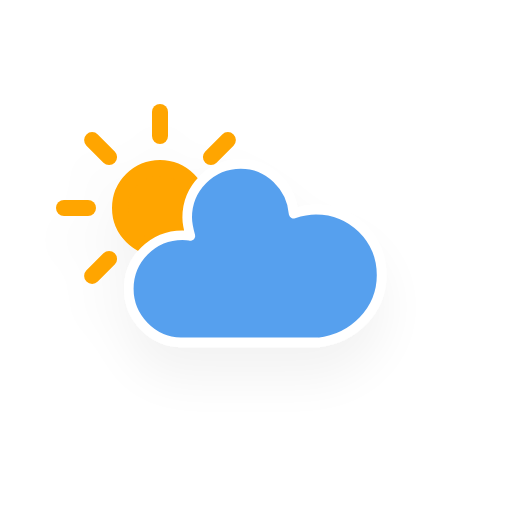
t = 0.00 s
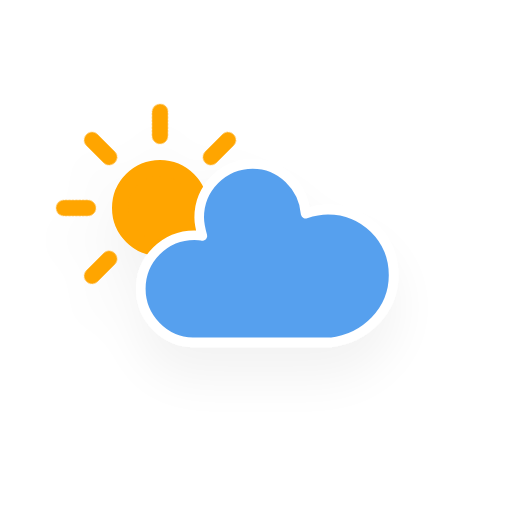
t = 1.13 s
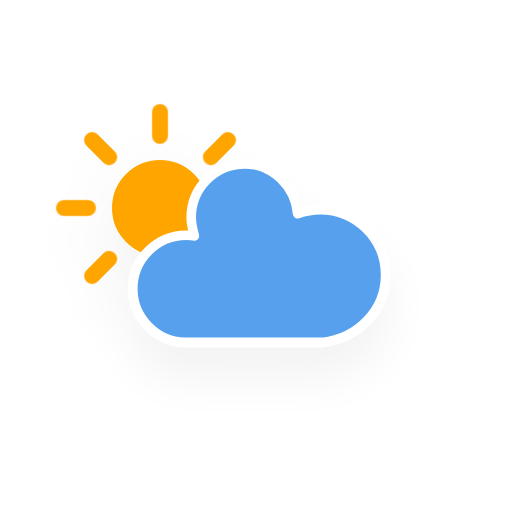
t = 3.38 s
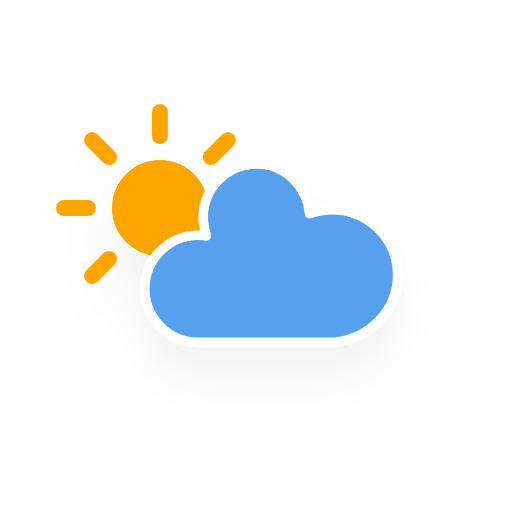
t = 4.50 s
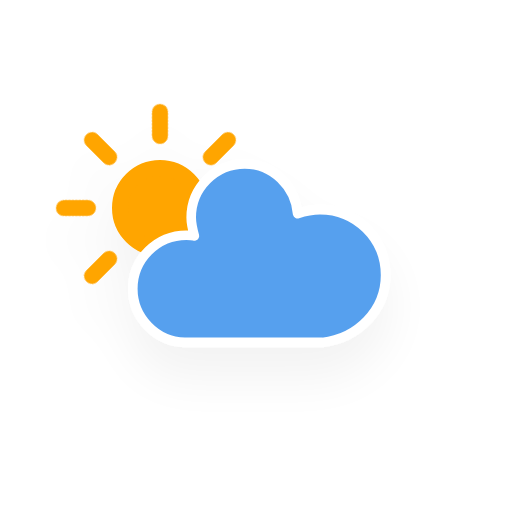
t = 5.63 s
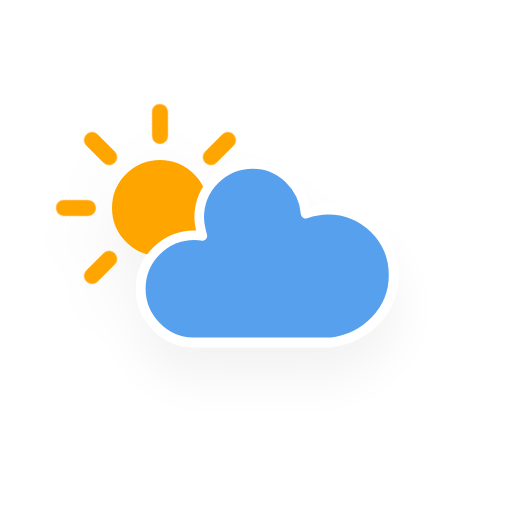
t = 7.88 s

The animated SVG that drew these frames (rendered in a browser with its animation timeline set to each time). Animation: 3 CSS @keyframes rules; one cycle of 9.00 s, repeats indefinitely.

<?xml version="1.0" encoding="utf-8"?>
<!-- (c) ammap.com | SVG weather icons -->
<svg
    version="1.1"
    xmlns="http://www.w3.org/2000/svg"
    xmlns:xlink="http://www.w3.org/1999/xlink"
    width="256"
    height="256"
    viewBox="0 0 64 64" >
    <defs>
        <filter id="blur" width="200%" height="200%">
            <feGaussianBlur in="SourceAlpha" stdDeviation="3"/>
            <feOffset dx="0" dy="4" result="offsetblur"/>
            <feComponentTransfer>
                <feFuncA type="linear" slope="0.05"/>
            </feComponentTransfer>
            <feMerge> 
                <feMergeNode/>
                <feMergeNode in="SourceGraphic"/> 
            </feMerge>
        </filter>
        <style type="text/css"><![CDATA[
/*
** CLOUDS
*/
@keyframes am-weather-cloud-2 {
  0% {
    -webkit-transform: translate(0px,0px);
       -moz-transform: translate(0px,0px);
        -ms-transform: translate(0px,0px);
            transform: translate(0px,0px);
  }

  50% {
    -webkit-transform: translate(2px,0px);
       -moz-transform: translate(2px,0px);
        -ms-transform: translate(2px,0px);
            transform: translate(2px,0px);
  }

  100% {
    -webkit-transform: translate(0px,0px);
       -moz-transform: translate(0px,0px);
        -ms-transform: translate(0px,0px);
            transform: translate(0px,0px);
  }
}

.am-weather-cloud-2 {
  -webkit-animation-name: am-weather-cloud-2;
     -moz-animation-name: am-weather-cloud-2;
          animation-name: am-weather-cloud-2;
  -webkit-animation-duration: 3s;
     -moz-animation-duration: 3s;
          animation-duration: 3s;
  -webkit-animation-timing-function: linear;
     -moz-animation-timing-function: linear;
          animation-timing-function: linear;
  -webkit-animation-iteration-count: infinite;
     -moz-animation-iteration-count: infinite;
          animation-iteration-count: infinite;
}

/*
** SUN
*/
@keyframes am-weather-sun {
  0% {
    -webkit-transform: rotate(0deg);
       -moz-transform: rotate(0deg);
        -ms-transform: rotate(0deg);
            transform: rotate(0deg);
  }

  100% {
    -webkit-transform: rotate(360deg);
       -moz-transform: rotate(360deg);
        -ms-transform: rotate(360deg);
            transform: rotate(360deg);
  }
}

.am-weather-sun {
  -webkit-animation-name: am-weather-sun;
     -moz-animation-name: am-weather-sun;
      -ms-animation-name: am-weather-sun;
          animation-name: am-weather-sun;
  -webkit-animation-duration: 9s;
     -moz-animation-duration: 9s;
      -ms-animation-duration: 9s;
          animation-duration: 9s;
  -webkit-animation-timing-function: linear;
     -moz-animation-timing-function: linear;
      -ms-animation-timing-function: linear;
          animation-timing-function: linear;
  -webkit-animation-iteration-count: infinite;
     -moz-animation-iteration-count: infinite;
      -ms-animation-iteration-count: infinite;
          animation-iteration-count: infinite;
}

@keyframes am-weather-sun-shiny {
  0% {
    stroke-dasharray: 3px 10px;
    stroke-dashoffset: 0px;
  }

  50% {
    stroke-dasharray: 0.1px 10px;
    stroke-dashoffset: -1px;
  }

  100% {
    stroke-dasharray: 3px 10px;
    stroke-dashoffset: 0px;
  }
}

.am-weather-sun-shiny line {
  -webkit-animation-name: am-weather-sun-shiny;
     -moz-animation-name: am-weather-sun-shiny;
      -ms-animation-name: am-weather-sun-shiny;
          animation-name: am-weather-sun-shiny;
  -webkit-animation-duration: 2s;
     -moz-animation-duration: 2s;
      -ms-animation-duration: 2s;
          animation-duration: 2s;
  -webkit-animation-timing-function: linear;
     -moz-animation-timing-function: linear;
      -ms-animation-timing-function: linear;
          animation-timing-function: linear;
  -webkit-animation-iteration-count: infinite;
     -moz-animation-iteration-count: infinite;
      -ms-animation-iteration-count: infinite;
          animation-iteration-count: infinite;
}
        ]]></style>
    </defs>
    <g filter="url(#blur)" id="cloudy-day-3">
        <g transform="translate(20,10)">
            <g transform="translate(0,16)">
                <g class="am-weather-sun">
                    <g>
                        <line fill="none" stroke="orange" stroke-linecap="round" stroke-width="2" transform="translate(0,9)" x1="0" x2="0" y1="0" y2="3"/>
                    </g>
                    <g transform="rotate(45)">
                        <line fill="none" stroke="orange" stroke-linecap="round" stroke-width="2" transform="translate(0,9)" x1="0" x2="0" y1="0" y2="3"/>
                    </g>
                    <g transform="rotate(90)">
                        <line fill="none" stroke="orange" stroke-linecap="round" stroke-width="2" transform="translate(0,9)" x1="0" x2="0" y1="0" y2="3"/>
                    </g>
                    <g transform="rotate(135)">
                        <line fill="none" stroke="orange" stroke-linecap="round" stroke-width="2" transform="translate(0,9)" x1="0" x2="0" y1="0" y2="3"/>
                    </g>
                    <g transform="rotate(180)">
                        <line fill="none" stroke="orange" stroke-linecap="round" stroke-width="2" transform="translate(0,9)" x1="0" x2="0" y1="0" y2="3"/>
                    </g>
                    <g transform="rotate(225)">
                        <line fill="none" stroke="orange" stroke-linecap="round" stroke-width="2" transform="translate(0,9)" x1="0" x2="0" y1="0" y2="3"/>
                    </g>
                    <g transform="rotate(270)">
                        <line fill="none" stroke="orange" stroke-linecap="round" stroke-width="2" transform="translate(0,9)" x1="0" x2="0" y1="0" y2="3"/>
                    </g>
                    <g transform="rotate(315)">
                        <line fill="none" stroke="orange" stroke-linecap="round" stroke-width="2" transform="translate(0,9)" x1="0" x2="0" y1="0" y2="3"/>
                    </g>
                </g>
                <circle cx="0" cy="0" fill="orange" r="5" stroke="orange" stroke-width="2"/>
            </g>
            <g class="am-weather-cloud-2">
                <path d="M47.7,35.4c0-4.6-3.7-8.2-8.2-8.2c-1,0-1.9,0.2-2.8,0.5c-0.3-3.4-3.1-6.2-6.6-6.2c-3.7,0-6.7,3-6.7,6.7c0,0.8,0.2,1.6,0.4,2.3    c-0.3-0.1-0.7-0.1-1-0.1c-3.7,0-6.7,3-6.7,6.7c0,3.6,2.9,6.6,6.5,6.7l17.2,0C44.2,43.3,47.7,39.8,47.7,35.4z" fill="#57A0EE" stroke="white" stroke-linejoin="round" stroke-width="1.2" transform="translate(-20,-11)"/>
            </g>
        </g>
    </g>
</svg>